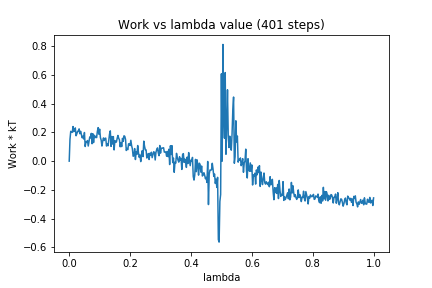

The file beside this chart, header and first rows:
0, 0.0
1, 0.1517
2, 0.2072
3, 0.2028
4, 0.1999
5, 0.2406
6, 0.205
7, 0.2117
8, 0.2312
9, 0.1766
10, 0.19
11, 0.2075
12, 0.2063
13, 0.2244
14, 0.1906
15, 0.2076
16, 0.1864
17, 0.1625
18, 0.1733
19, 0.154
20, 0.199
21, 0.1017
22, 0.1335
23, 0.1305
24, 0.1434
25, 0.1051
26, 0.1385
27, 0.1681
28, 0.1622
29, 0.1931
30, 0.1211
31, 0.1907
32, 0.1291
33, 0.1799
34, 0.1636
35, 0.1725
36, 0.1634
37, 0.2067
38, 0.233
39, 0.1874
40, 0.2227
41, 0.1636
42, 0.1461
43, 0.105
44, 0.1384
45, 0.1614
46, 0.1434
47, 0.1585
48, 0.1602
49, 0.1051
50, 0.1205
51, 0.1069
52, 0.1449
53, 0.1887
54, 0.2106
55, 0.1025
56, 0.1713
57, 0.1184
58, 0.1707
59, 0.07804
60, 0.1427
... 340 more rows
